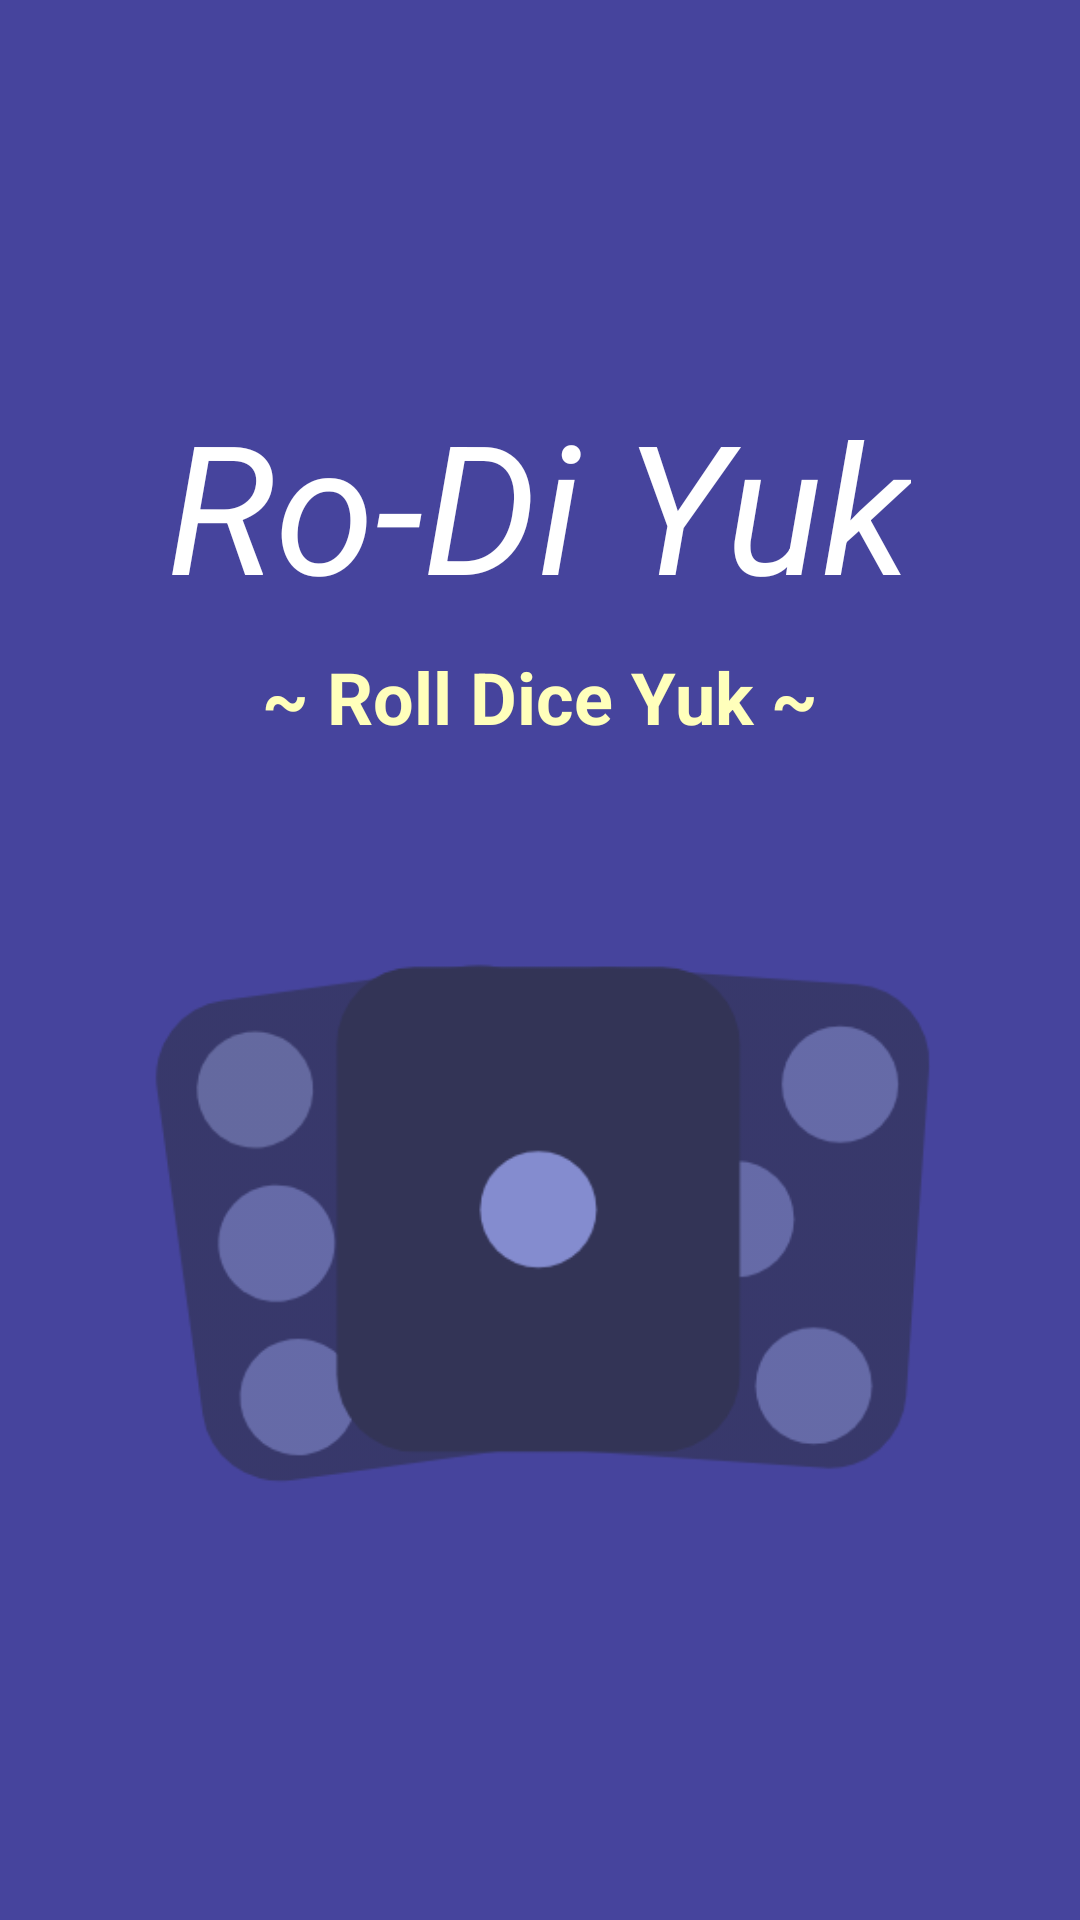

Layout XML and referenced resources for this Android screen:
<!-- AndroidManifest.xml: application theme Theme.Design.Light.NoActionBar -->
<!-- res/layout/activity_on_boarding.xml -->
<?xml version="1.0" encoding="utf-8"?>
<androidx.constraintlayout.widget.ConstraintLayout xmlns:android="http://schemas.android.com/apk/res/android"
    xmlns:app="http://schemas.android.com/apk/res-auto"
    xmlns:tools="http://schemas.android.com/tools"
    android:layout_width="match_parent"
    android:layout_height="match_parent"
    android:background="@color/background"
    tools:context=".OnBoardingActivity">


    <TextView
        android:id="@+id/textView"
        android:layout_width="wrap_content"
        android:layout_height="wrap_content"
        android:layout_marginTop="128dp"
        android:text="Ro-Di Yuk"
        android:textColor="@color/white"
        android:textSize="60sp"
        android:textStyle="italic"
        app:layout_constraintEnd_toEndOf="parent"
        app:layout_constraintHorizontal_bias="0.496"
        app:layout_constraintStart_toStartOf="parent"
        app:layout_constraintTop_toTopOf="parent" />

    <ImageView
        android:id="@+id/imageView"
        android:layout_width="277dp"
        android:layout_height="179dp"
        android:layout_marginTop="70dp"
        app:layout_constraintEnd_toEndOf="parent"
        app:layout_constraintStart_toStartOf="parent"
        app:layout_constraintTop_toBottomOf="@+id/textView8"
        app:srcCompat="@drawable/logo" />

    <TextView
        android:id="@+id/textView8"
        android:layout_width="wrap_content"
        android:layout_height="wrap_content"
        android:layout_marginTop="8dp"
        android:text="~ Roll Dice Yuk ~"
        android:textSize="24sp"
        android:textColor="#fffb"
        android:textStyle="bold"
        app:layout_constraintEnd_toEndOf="parent"
        app:layout_constraintStart_toStartOf="parent"
        app:layout_constraintTop_toBottomOf="@+id/textView" />
</androidx.constraintlayout.widget.ConstraintLayout>
<!-- resources referenced by this layout -->
<resources>
  <color name="background">#46449D</color>
  <color name="white">#FFFFFFFF</color>
  <!-- drawable logo: png bitmap (drawable-xhdpi, 22153 bytes) -->
</resources>
